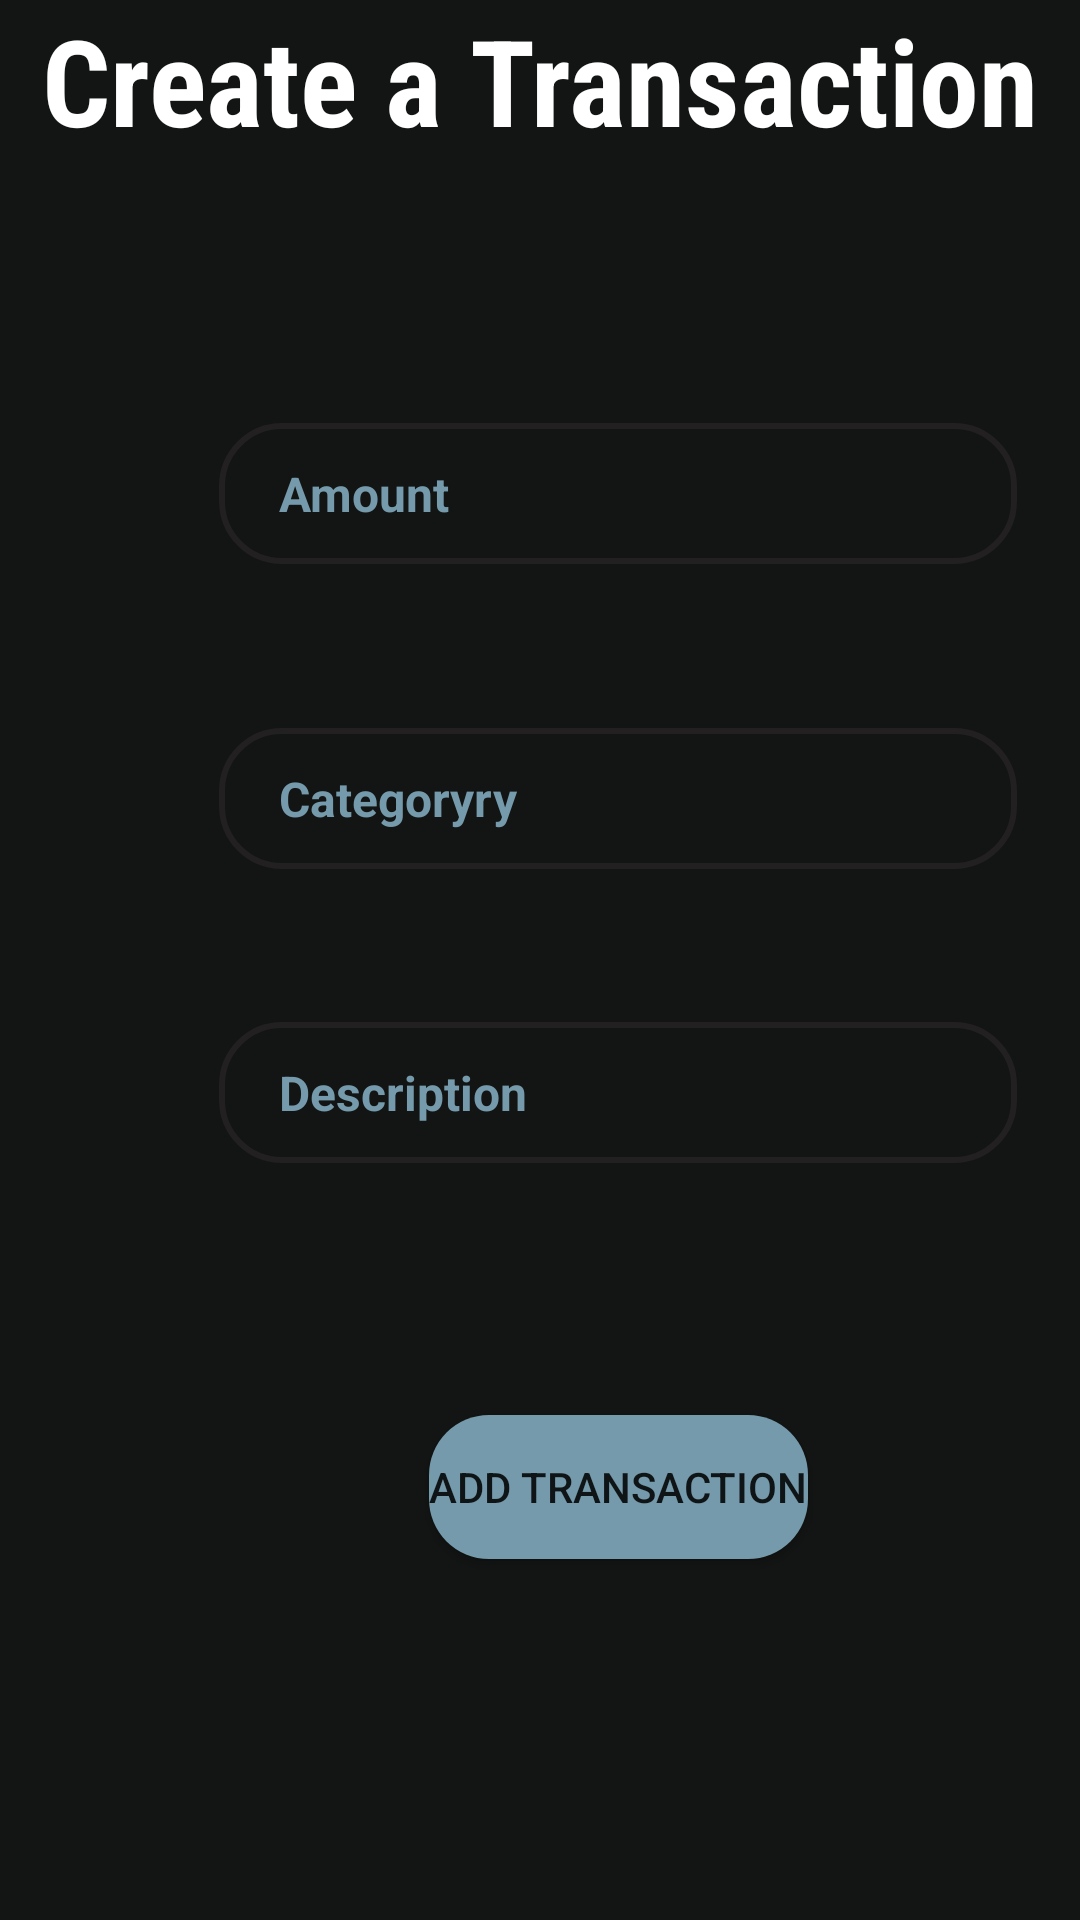

Android layout source for this screen:
<!-- AndroidManifest.xml: application theme Theme.PrixFinance -->
<!-- res/layout/fragment_add_transaction.xml -->
<?xml version="1.0" encoding="utf-8"?>
<androidx.constraintlayout.widget.ConstraintLayout
    xmlns:android="http://schemas.android.com/apk/res/android"
    xmlns:app="http://schemas.android.com/apk/res-auto"
    xmlns:tools="http://schemas.android.com/tools"
    android:layout_width="match_parent"
    android:layout_height="match_parent"
    tools:context=".AddTransactionFragment"
    android:background="@color/bg_night">

    <TextView
        android:id="@+id/lblCreateTransaction"
        android:layout_width="wrap_content"
        android:layout_height="wrap_content"
        android:fontFamily="sans-serif-condensed"
        android:text="Create a Transaction"
        android:textColor="@color/white"
        android:textSize="40sp"
        android:textStyle="bold"
        app:layout_constraintBottom_toTopOf="@+id/constraintLayout"
        app:layout_constraintEnd_toEndOf="parent"
        app:layout_constraintStart_toStartOf="parent"
        app:layout_constraintTop_toTopOf="parent"
        app:layout_constraintVertical_bias="0.439" />

    <androidx.constraintlayout.widget.ConstraintLayout
        android:id="@+id/constraintLayout"
        android:layout_width="412dp"
        android:layout_height="587dp"
        android:background="@drawable/vie_bg"
        app:layout_constraintBottom_toBottomOf="parent"
        app:layout_constraintEnd_toEndOf="parent"
        app:layout_constraintHeight_percent=".78"
        app:layout_constraintHorizontal_bias="0.0"
        app:layout_constraintStart_toStartOf="parent"
        app:layout_constraintTop_toTopOf="parent"
        app:layout_constraintVertical_bias="1.0">

        <EditText
            android:id="@+id/editTxtAmount"
            android:layout_width="266dp"
            android:layout_height="47dp"
            android:background="@drawable/edit_text_bg"
            android:hint="Amount"
            android:paddingLeft="20dp"
            android:paddingTop="10dp"
            android:paddingBottom="10dp"
            android:textColorHint="@color/light_blue"
            android:textSize="16sp"
            android:textStyle="bold"
            app:layout_constraintBottom_toTopOf="@+id/editTxtCategory"
            app:layout_constraintEnd_toEndOf="parent"
            app:layout_constraintStart_toStartOf="parent"
            app:layout_constraintTop_toTopOf="parent"
            app:layout_constraintVertical_bias="0.617"
            app:layout_constraintWidth_percent=".8" />

        <EditText
            android:id="@+id/editTxtCategory"
            android:layout_width="266dp"
            android:layout_height="47dp"
            android:background="@drawable/edit_text_bg"
            android:hint="Categoryry"
            android:paddingLeft="20dp"
            android:paddingTop="10dp"
            android:paddingBottom="10dp"
            android:textColorHint="@color/light_blue"
            android:textSize="16sp"
            android:textStyle="bold"
            app:layout_constraintBottom_toBottomOf="parent"
            app:layout_constraintEnd_toEndOf="parent"
            app:layout_constraintStart_toStartOf="parent"
            app:layout_constraintTop_toTopOf="parent"
            app:layout_constraintVertical_bias="0.351"
            app:layout_constraintWidth_percent=".8" />

        <EditText
            android:id="@+id/editTxtDescription"
            android:layout_width="266dp"
            android:layout_height="47dp"
            android:background="@drawable/edit_text_bg"
            android:hint="Description"
            android:paddingLeft="20dp"
            android:paddingTop="10dp"
            android:paddingBottom="10dp"
            android:textColorHint="@color/light_blue"
            android:textSize="16sp"
            android:textStyle="bold"
            app:layout_constraintBottom_toBottomOf="parent"
            app:layout_constraintEnd_toEndOf="parent"
            app:layout_constraintStart_toStartOf="parent"
            app:layout_constraintTop_toBottomOf="@+id/editTxtCategory"
            app:layout_constraintVertical_bias="0.168"
            app:layout_constraintWidth_percent=".8" />

        <Button
            android:id="@+id/btnAddTransaction"
            android:layout_width="wrap_content"
            android:layout_height="wrap_content"
            android:background="@drawable/button_bg"
            android:text="Add Transaction"
            app:layout_constraintBottom_toBottomOf="parent"
            app:layout_constraintEnd_toEndOf="parent"
            app:layout_constraintStart_toStartOf="parent"
            app:layout_constraintTop_toTopOf="parent"
            app:layout_constraintVertical_bias="0.777" />

    </androidx.constraintlayout.widget.ConstraintLayout>

</androidx.constraintlayout.widget.ConstraintLayout>
<!-- resources referenced by this layout -->
<resources>
  <color name="bg_night">#131515</color>
  <color name="light_blue">#759AAB</color>
  <color name="white">#FFFFFFFF</color>
  <!-- drawable button_bg (drawable) -->
  <?xml version="1.0" encoding="utf-8"?>
  <shape xmlns:android="http://schemas.android.com/apk/res/android">
  
      <corners android:radius="20dp"/>
  
      <solid android:color="@color/light_blue"/>
  </shape>
  <!-- drawable edit_text_bg (drawable) -->
  <?xml version="1.0" encoding="utf-8"?>
  <shape xmlns:android="http://schemas.android.com/apk/res/android">
  
      <corners android:radius="20dp"/>
          <stroke android:width="2dp"
              android:color="#222021"/>
  </shape>
  <style name="Theme.PrixFinance" parent="Base.Theme.PrixFinance" />
  <style name="Base.Theme.PrixFinance" parent="Theme.MaterialComponents.Light.NoActionBar">
          
          
          <item name="colorPrimary">@color/light_blue</item>  
          <item name="colorPrimaryVariant">@color/light_blue</item> 
          <item name="android:statusBarColor">@color/light_blue</item>
          <item name="colorAccent">@color/light_blue</item>  
      </style>
</resources>
